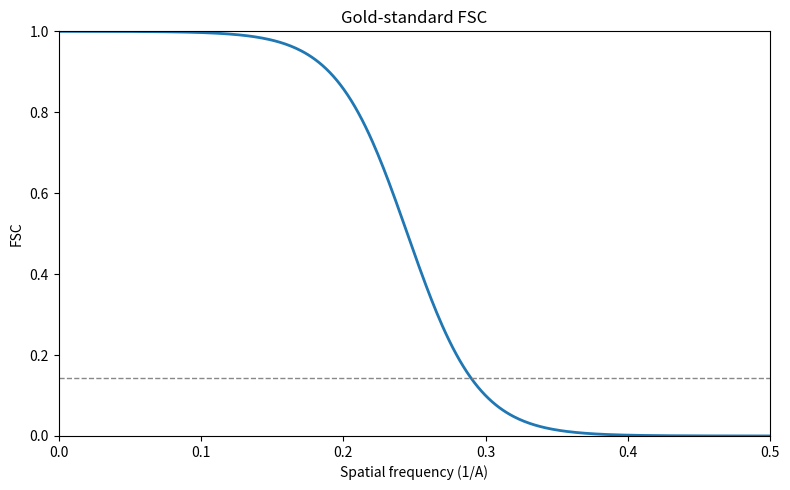

The script that saved this image:
"""Synthetic fixtures for the TOKN visual-perception examples (no real data)."""
import argparse, numpy as np
import matplotlib; matplotlib.use("Agg")
import matplotlib.pyplot as plt

ap = argparse.ArgumentParser()
ap.add_argument("--center", type=float, default=0.245, help="FSC midpoint, 1/A")
ap.add_argument("--steepness", type=float, default=0.025)
a = ap.parse_args()
s = np.linspace(0.0, 0.5, 400)
fsc = 1.0 / (1.0 + np.exp((s - a.center) / a.steepness))
fig, ax = plt.subplots(figsize=(8, 5), dpi=100)
ax.plot(s, fsc, color="#1f77b4", linewidth=2)
ax.axhline(0.143, color="#888888", linestyle="--", linewidth=1)
ax.set_xlim(0, 0.5); ax.set_ylim(0, 1.0)
ax.set_xlabel("Spatial frequency (1/A)"); ax.set_ylabel("FSC")
ax.set_title("Gold-standard FSC")
fig.tight_layout(); fig.savefig("fsc.png")
